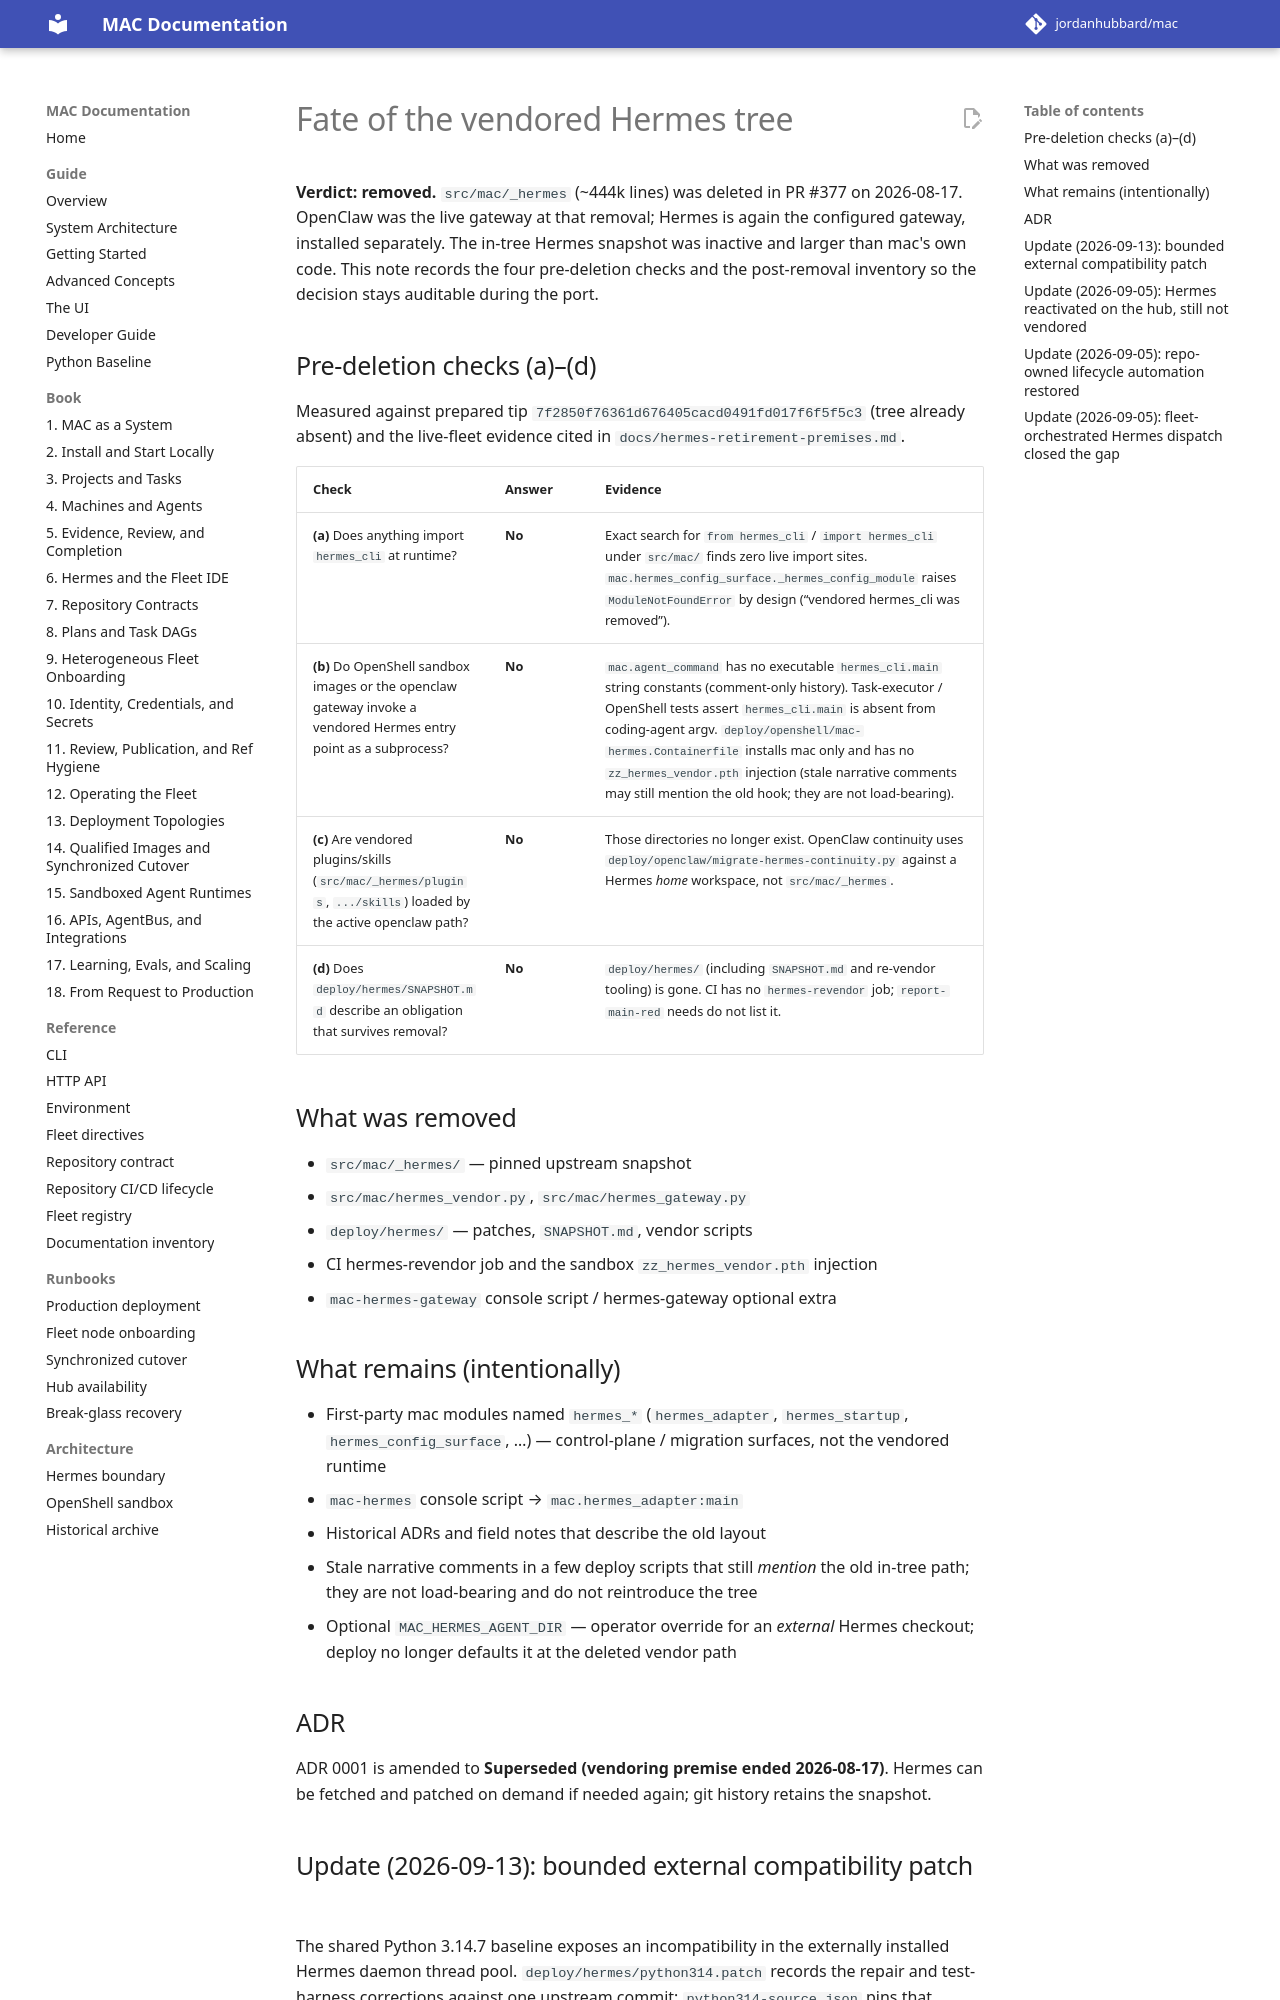

repository: jordanhubbard/mac · page: 1.5.0/hermes-vendor-fate/index.html · generator: mkdocs

# Fate of the vendored Hermes tree

**Verdict: removed.** `src/mac/_hermes` (~444k lines) was deleted in PR #377
on 2026-08-17. Hermes is the only human interface and chat gateway, installed
separately. The in-tree Hermes snapshot was
inactive and larger than mac's own code. This note records the four
pre-deletion checks and the post-removal inventory so the decision stays
auditable during the port.

## Pre-deletion checks (a)–(d)

Measured against prepared tip `7f2850f76361d676405cacd0491fd017f6f5f5c3`
(tree already absent).

| Check | Answer | Evidence |
| --- | --- | --- |
| **(a)** Does anything import `hermes_cli` at runtime? | **No** | Exact search for `from hermes_cli` / `import hermes_cli` under `src/mac/` finds zero live import sites. `mac.hermes_config_surface._hermes_config_module` raises `ModuleNotFoundError` by design (“vendored hermes_cli was removed”). |
| **(b)** Do OpenShell sandbox images or the chat gateway invoke a vendored Hermes entry point as a subprocess? | **No** | `mac.agent_command` has no executable `hermes_cli.main` string constants (comment-only history). Task-executor / OpenShell tests assert `hermes_cli.main` is absent from coding-agent argv. `deploy/openshell/mac-hermes.Containerfile` installs mac only and has no `zz_hermes_vendor.pth` injection (stale narrative comments may still mention the old hook; they are not load-bearing). |
| **(c)** Are vendored plugins/skills (`src/mac/_hermes/plugins`, `.../skills`) loaded by the active gateway path? | **No** | Those directories no longer exist. The external Hermes runtime reads its own *home* workspace, not `src/mac/_hermes`. |
| **(d)** Does `deploy/hermes/SNAPSHOT.md` describe an obligation that survives removal? | **No** | `deploy/hermes/` (including `SNAPSHOT.md` and re-vendor tooling) is gone. CI has no `hermes-revendor` job; `report-main-red` needs do not list it. |

## What was removed

- `src/mac/_hermes/` — pinned upstream snapshot
- `src/mac/hermes_vendor.py`, `src/mac/hermes_gateway.py`
- `deploy/hermes/` — patches, `SNAPSHOT.md`, vendor scripts
- CI hermes-revendor job and the sandbox `zz_hermes_vendor.pth` injection
- `mac-hermes-gateway` console script / hermes-gateway optional extra

## What remains (intentionally)

- First-party mac modules named `hermes_*` (`hermes_adapter`, `hermes_startup`,
  `hermes_config_surface`, …) — control-plane / migration surfaces, not the
  vendored runtime
- `mac-hermes` console script → `mac.hermes_adapter:main`
- Historical ADRs and field notes that describe the old layout
- Stale narrative comments in a few deploy scripts that still *mention*
  the old in-tree path; they are not load-bearing and do not reintroduce
  the tree
- Optional `MAC_HERMES_AGENT_DIR` — operator override for an *external*
  Hermes checkout; deploy no longer defaults it at the deleted vendor path

## ADR

ADR 0001 is amended to **Superseded (vendoring premise ended 2026-08-17)**.
Hermes can be fetched and patched on demand if needed again; git history
retains the snapshot.
